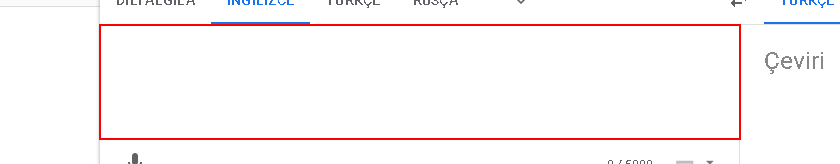
Task: Boş İşlem
Workflow: Main

Step 1: click on the element

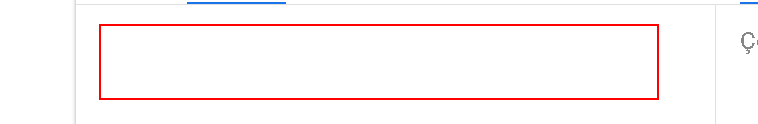
Step 2: type [Tran_En_1] into the text box

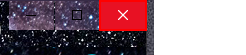
Step 3: click on the push button 'Kapat' in window 'Google Çeviri - Google Chrome' (chrome.exe)

Step 4: click on the element (same screen as step 1)

Step 5: type [Tran_En_1] into the text box (same screen as step 2)

Step 6: click on the push button 'Kapat' in window 'Google Çeviri - Google Chrome' (chrome.exe) (same screen as step 3)

Step 7: click on the element (same screen as step 1)

Step 8: type [Tran_En_1] into the text box (same screen as step 2)

Step 9: click on the push button 'Kapat' in window 'Google Çeviri - Google Chrome' (chrome.exe) (same screen as step 3)

Step 10: click on the element (same screen as step 1)

Step 11: type [Tran_En_1] into the text box (same screen as step 2)

Step 12: click on the push button 'Kapat' in window 'Google Çeviri - Google Chrome' (chrome.exe) (same screen as step 3)
